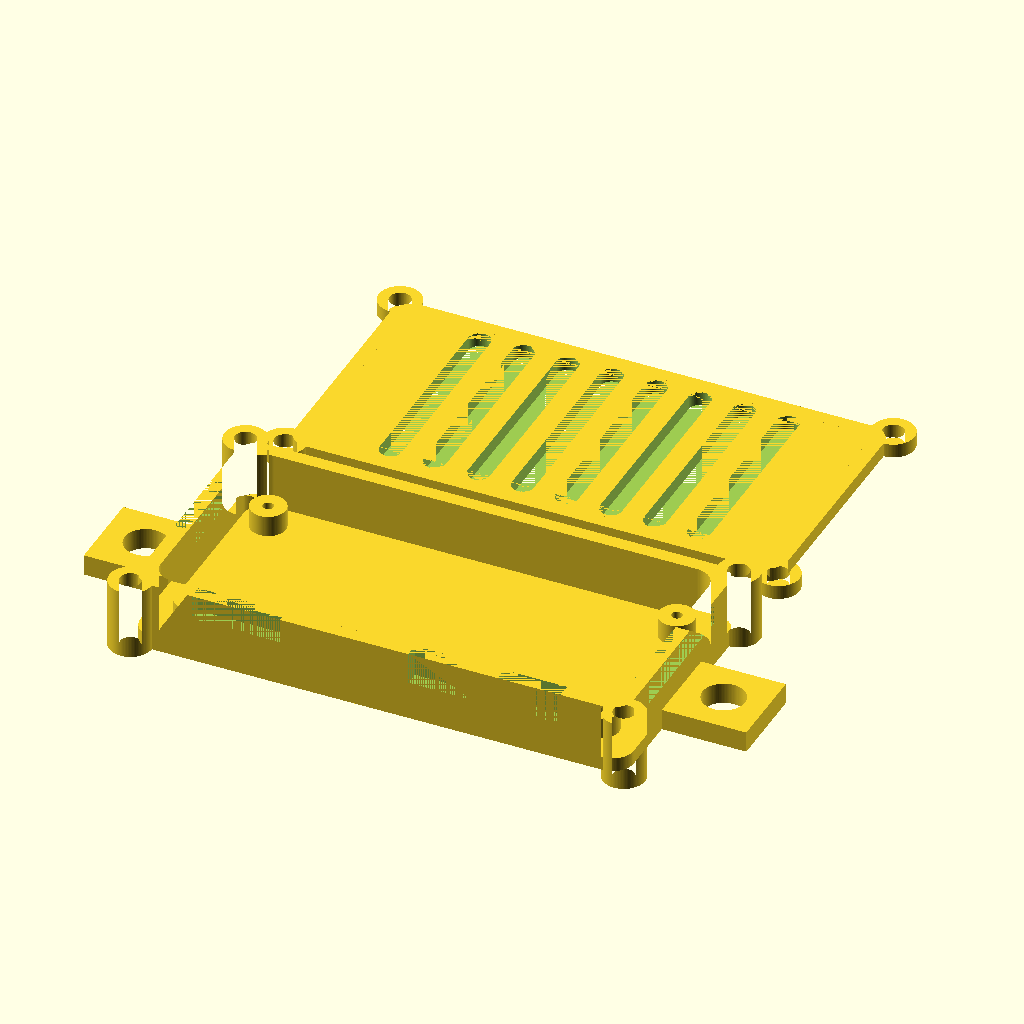
Cell 1: rendered with the file's own defaults.
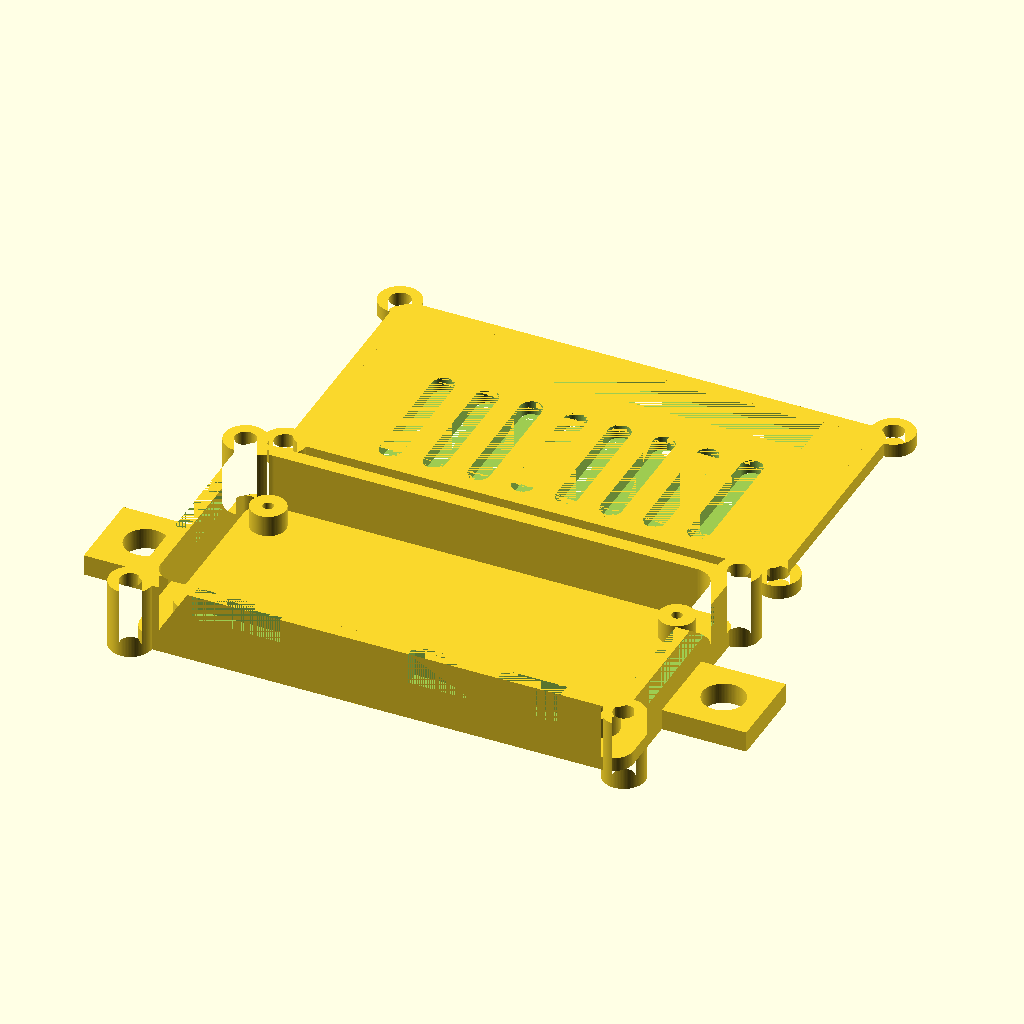
Cell 2: use_header = "yes" (everything else at default).
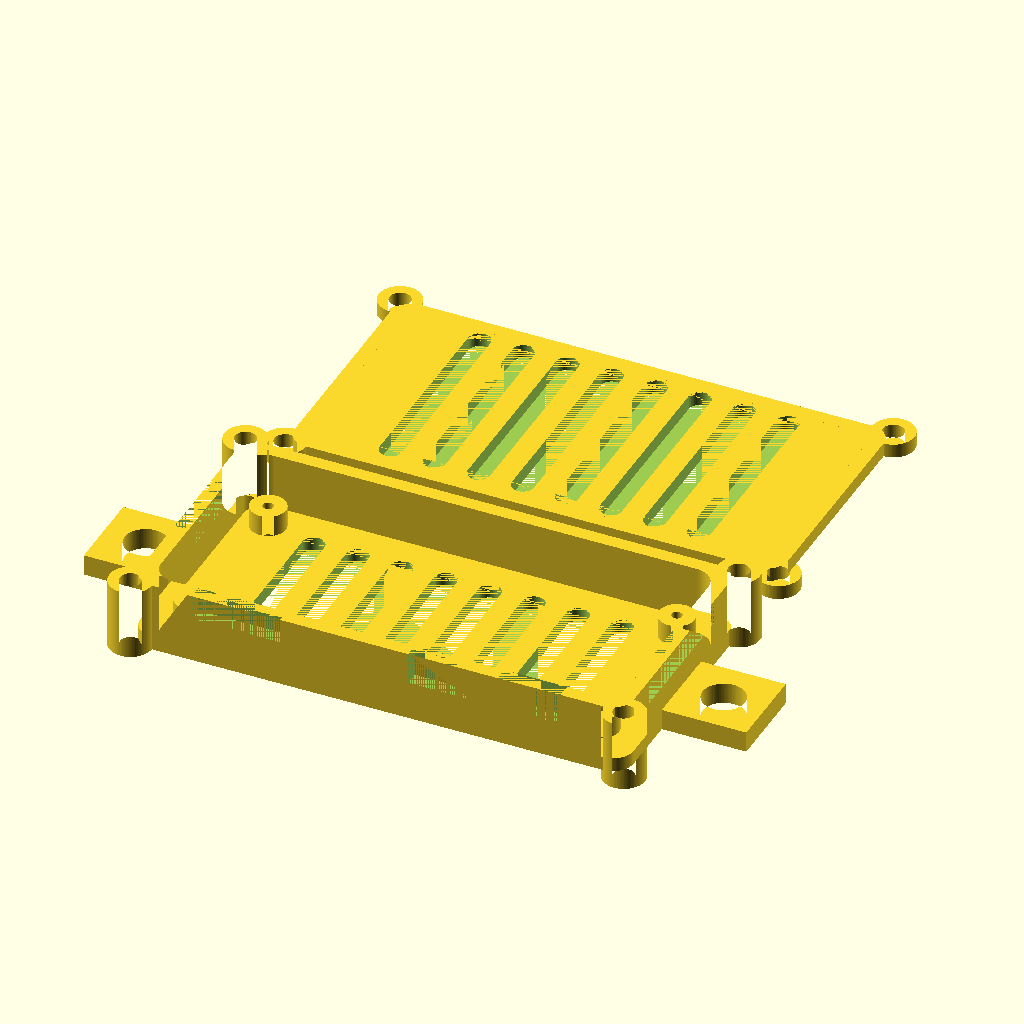
Cell 3: use_bottom_vents = "yes" (everything else at default).
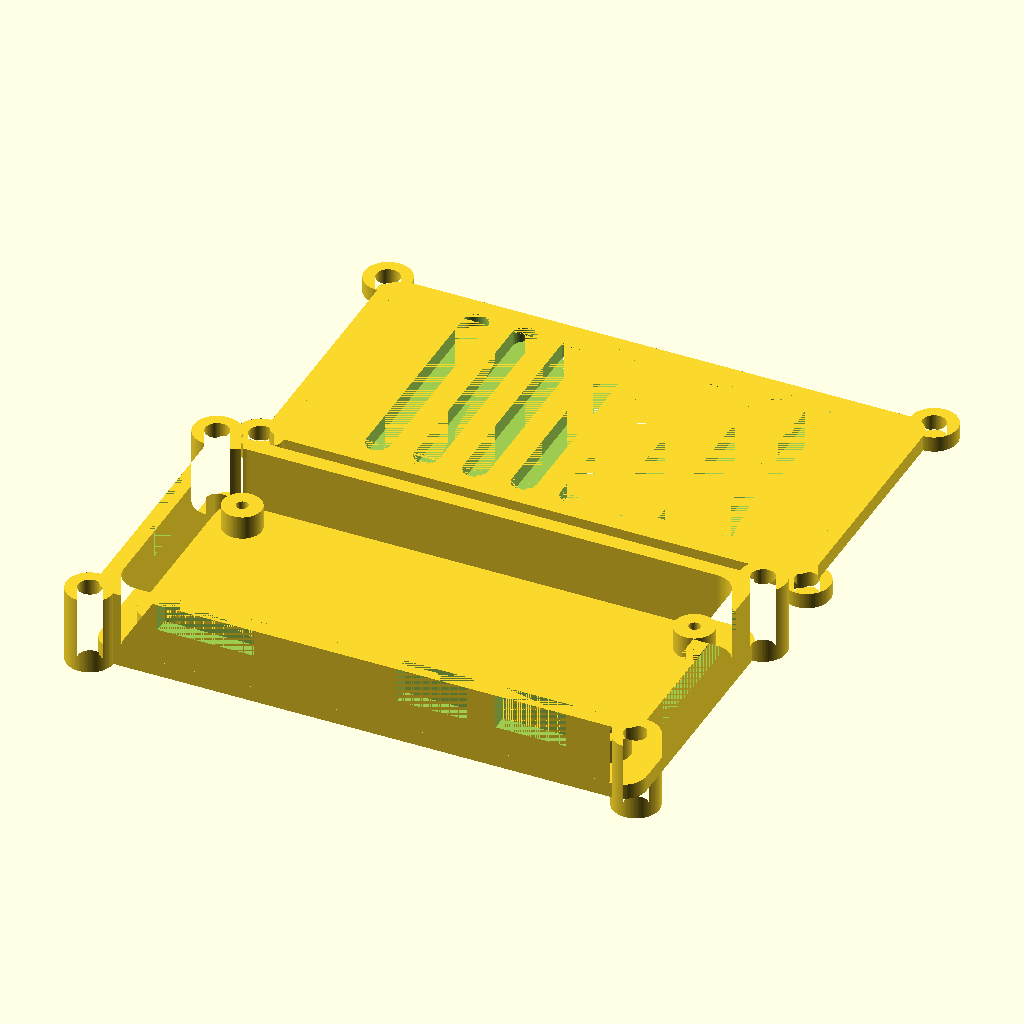
Cell 4: use_panel_mounts = "no" (everything else at default).
The same orthographic view direction (rotation 55°, 0°, 25°; colour scheme Cornfield) for every cell, with the view re-fitted per cell, so scale and position can differ between cells.
Source of the model, inputs/thingiverse/files/thing-3133566/files/raspberry-pi-zero-customizable-case.scad:
/*
    Author: Kevin Lutzer
    Date Created: January 16 2018
    Description: A raspberry pi zero case. This file contains the meta information to be used with Makerbot/Thingiverse Customizer. ALL MEASUREMENTS ARE IN MILIMETERS
*/

/////////////////////////////////////////////////// Parameters /////////////////////////////////////////////////


/* [Case] */
//Is to select whether or not you want the top part of the case to have a cutout for header. It is recommend to not select this if you plan on using a fan mount. 
use_header = "no"; //[yes, no]
//Is to select whether or not you want the top side of the case to have vents on the side. The vents will be on the same side as the cutouts for the hdmi/usb ports on the bottom part of the case.
use_vents_on_the_side_of_the_top_case = "no"; //[yes, no]
//Is to select whether or not you want the bottom part of the case to have vents underneath the spot the raspberry pi will sit.
use_bottom_vents = "no"; //[yes, no]
//Is to slect whether or not you want some panel mounting tabs on the bottom part of the case.
use_panel_mounts = "yes"; //[yes, no]
//Is the part of the case to show in the customizer viewer and make an stl file from.
side_to_show = "both"; //[both, top, bottom]
//Is the user selected heat management for the top side of the case. Note that it is recommended to use atleast "vents". If "fan" is selected you can adjust the parameters in the fan section to match your fan specs. Note that the defaults are for the pi-fan from adafruit. If you want to mount the fan above the case you will have to drill a hole in the top of the case where you will pass the fan connector through.
case_top_heat_management = "vents"; //[none, fan, vents]
//Is the tolerance of the header width and length. This number will effect the tightness of the header in the top part case.
header_tolerance = 1; //[0, 0.5, 1, 1.5, 2]
//Is the tolerance of the raspberry pi pcb width and length. This number will effect the tightness of the raspberry pi pcb in the case.
pcb_tolerance = 1; //[0, 0.5, 1, 1.5, 2]
//Is the diameter of the standoffs used to secure the raspberry pi to the case.
pcb_standoff_radius = 2.5;
//Is the diameter of the srew hole in the standoffs that are used to secure the raspberry pi to the case.
pcb_standoff_screw_radius = 0.75;
//Is the width of the cavity added for extra space to store electronics and wires. It effects the total width of the case. This cavity is added to the header side of the case.
case_cavity_width = 0;
//Is the thickness of the walls of the case. This value is used for both the top and bottom parts of the case.
case_wall_thickness = 2;
//Is the height of the top portion of the case. This value represents the internal height of the top portion of the case. For example, if you want to add a perma proto hat from adafruit to your raspberry pi project set this number to 20 and you will have enough room for it in your case! If you want a minimalist case you could set this value to zero to have a flat top. 
case_top_height = 0;
//Is the radius of the standoffs used to secure the two parts of the case together.
case_standoff_radius = 3;
//Is the radius of the screw used to secure the two parts of the case together.
case_hole_radius = 1.5;
//Is the radius of the screw used to mount the case onto some panel. 
case_mount_radius = 3;
//Is the amount of segments used to make the vents for the bottom and top of the case. 
vent_segment_amount = 8;


/* [Fan] */
// Is the size of the fan. Assuming your fan is square, it represents the length between two parallel sides. 
fan_size = 30;
// Is the X-Y offset of the mounting holes reference to the nearest sides
fan_hole_spacing_from_corner = 3;
// Is the radius of the mounting holes for the fan
fan_hole_radius = 1.8;

/* [Hidden] */

//Length of the raspberry pi
pcb_length = 65;
//Width of the raspberry pi
pcb_width = 30;
//Length of the raspberry pi accounting for tolerances
pcb_length_with_tolerance = pcb_length + pcb_tolerance;
//Width of the raspberry pi accounting for tolerances
pcb_width_with_tolerance = pcb_width + pcb_tolerance;
//Radius of the four corners of the raspberry pi pcb
pcb_corner_radius = 3;
//Thickness of the raspberry pi pcb
pcb_thickness = 1.5;
//Height of the standoffs used to secure the raspberry pi to the case
pcb_standoff_height = 3;
//X-Y position of the center of the standoffs to the sides of the raspberry pi pcb
standoff_spacing_from_corner = 4;
//Width of the raspiberry pi (Y axis)
case_width = 2*case_wall_thickness + pcb_width_with_tolerance;
//Length of the raspberry pi (X axis)
case_length = 2*case_wall_thickness + pcb_length_with_tolerance;
//Length of the hdmi mini port on the raspberry pi (X axis)
hdmi_port_length = 12.5;
//Height of the hdmi mini port (Z axis)
hdmi_port_height = 3.5;
//X-Position of the center of the hdmi mini port reference to the edge of the pcb 
hdmi_port_offset = 12.4;
//X-Position of the center of the usb port closest to the htmi port, reference to the center of the hdmi port
usb_port_1_offset = 41.4;
//X-Position of the center of second usb port closest reference to the center of the hdmi port
usb_port_2_offset = 54;
//Length of the usb ports
usb_port_length = 9;
//Hight of the usb ports (Z axis)
usb_port_height = 3;
//Width of the raspberry pi camera connector
camera_zif_width = 20;
//Width of the sd card
sd_width = 12;
//Y-Position of the center of the SD card reference to the bottom left edge
sd_offset = 16.9;
//Y Dimension of the header
header_width = 5;
//X Dimension of the header
header_length = 51;
//Y position of the center of the header from the top side of the PCB
header_width_offset = 3.5;
//X position of the center of the header
header_length_offset = 29;
//Length of the header accounting for tolerances
header_length_with_tolerance = header_length + header_tolerance;
//Width of the header accounting for tolerances
header_width_with_tolerance = header_width + header_tolerance;
//The width of space between the top of the header and the edge of the board (Y axis)
header_spacing = header_width_with_tolerance/2 - header_width_offset; 
//The height of the bottom of the raspberry pi case (Z axis)
case_bottom_height = pcb_thickness + case_wall_thickness + pcb_standoff_height + hdmi_port_height;
//The width of the vents for the bottom portion of the case
vent_bottom_width = case_width - 6*pcb_standoff_radius;
//The width of the vents for the side of the top portion of the case
vent_top_side_width = (case_top_height - 4*case_wall_thickness);
//The width of the vents for the top portion of the case
vent_top_width = (case_width - 4*case_wall_thickness);
//The width of the vents for the top portion of the case assuming a spot for the header will be cutout as well. 
vent_top_width_for_header = vent_top_width + 10*header_spacing - header_width_with_tolerance;
//The total length of the vent. 
vent_length = case_length - 8*pcb_standoff_radius;
//The segment length of the vent. This is determined based on the amount of segments specified by the user
vent_segment_length = vent_length/vent_segment_amount;


/////////////////////////////////////////////////// Modules //////////////////////////////////////////////////

// represents the profile of the top and bottom surfaces of the case
module case_profile() {
  rounded_corner_rectangle(case_length, case_width, case_cavity_width, case_standoff_radius, 0);
}

// the profile of the case wall which is the difference between the base and case profiles
module case_wall_profile() {
  difference() {
    case_profile();
    // represents the profile of the raspbery pi pcb
    rounded_corner_rectangle(pcb_length_with_tolerance, pcb_width_with_tolerance, case_cavity_width, pcb_corner_radius, 0 );
  }
}

// The extruded case wall profile
module case_wall(height) {
  linear_extrude(height=height) {
    union() {
      case_wall_profile();
      mounting_holes(case_length, case_width, case_standoff_radius, case_hole_radius, case_cavity_width);
    }
  }
}

// The profile of the tab mounts used to secure the bottom part of the case to a panel. 
module case_mounts_profile() {
  // right mount
  translate([case_length/2, - 2*case_mount_radius + case_cavity_width/2, 0]) {
    difference() {
      square([4*case_mount_radius, 4*case_mount_radius]);
      translate([2*case_mount_radius, 2*case_mount_radius]) circle(r=case_mount_radius, $fn=100);
    }
  }
  // left mount
  translate([ -case_length/2 -4*case_mount_radius, - 2*case_mount_radius + case_cavity_width/2, 0]) {
    difference() {
      square([4*case_mount_radius, 4*case_mount_radius]);
      translate([2*case_mount_radius, 2*case_mount_radius]) circle(r=case_mount_radius, $fn=100);
    }
  }
}

// The full bottom portion of the case including the cutouts for ventalation and peripherals
module case_bottom() {
  difference() {
    union() {
        // The wall withitout the bottom mounting holes
        case_wall(case_bottom_height);
        
        // Bottom of the case / The base profile
        linear_extrude(height=case_wall_thickness) {
          case_profile();
        }
        
        // Standoffs to hold the rapsberry pi from the base
        linear_extrude(height=pcb_standoff_height + case_wall_thickness) {
          // represents the standoffs used to secure the raspberry pi pcb to the bottom of the case
          mounting_holes(pcb_length_with_tolerance - standoff_spacing_from_corner * 2, pcb_width_with_tolerance - standoff_spacing_from_corner * 2, pcb_standoff_radius, pcb_standoff_screw_radius, 0);
        }

        linear_extrude(height=pcb_standoff_height) {
          if(use_panel_mounts == "yes") {
            case_mounts_profile();
          }
        }
    }
    
    // Peripherals and other cutouts. 
    peripherals_case_bottom_cutout();
    if (use_bottom_vents == "yes") {
      vent_cutout(vent_bottom_width);
    }
 
  }
}

// The full top portion of the case including the cutouts for ventalation and peripherals
module case_top() {
  difference() {
    //The frame of the top portion of the case including the standoffs
    union() {
      linear_extrude(height=case_wall_thickness){
        case_profile();
      }
      case_wall(case_wall_thickness + case_top_height);
    }

    //Vent cutout if the user has selected it
    if (case_top_heat_management == "vents") {
      // Size and placement of the vent cutouts is dependant on if a header is present
      if (use_header == "yes") {
        // center vent in center of the case accounting for the cavity width
        translate([0,case_cavity_width/2 - header_width_with_tolerance + 3*header_spacing + case_wall_thickness,0]){vent_cutout(vent_top_width_for_header);}
      } else {
        // center vent in center of the case accounting for the cavity width
        translate([0,case_cavity_width/2,0]){vent_cutout(vent_top_width);}
      }
      
    }

    //Fan cutout if the user has selected it
    if (case_top_heat_management == "fan") {
      // center fant in center of the case accounting for the cavity width
      translate([0,case_cavity_width/2,0]){fan_cutout();}
    }

    if (use_header == "yes") {
      // Cutout for the header used to connect different "hats"
      header_cutout();
    }
    

    //Have side vent cutouts by default if they can fit
    if (use_vents_on_the_side_of_the_top_case == "yes") {
      translate([0,-pcb_width_with_tolerance/2, (case_top_height + case_wall_thickness)/2]){rotate([90,0,0]){vent_cutout(vent_top_side_width);}}
    }
  }
}

// The profile of an individual vent segment used for air flow in the case
module vent_segment_profie(width = 0) {
  translate([0,width/2,0]){circle(d=vent_segment_length/2, $fn=100);}
  translate([-vent_segment_length/4,-width/2,0]){square([vent_segment_length/2,width]);}
  translate([0,-width/2,0]){circle(d=vent_segment_length/2, $fn=100);}
}

// The base vent cutout. The length will always be constant, but the width can be passed in to adjust sizing for the portions of the case this vent cutout will be used on 
module vent_cutout(width = 0) {
    linear_extrude(height=case_wall_thickness) {
    for(i = [0:vent_segment_amount-1]) {
      translate([i*vent_segment_length - vent_length/2 + vent_segment_length/2, 0, 0]) {
        vent_segment_profie(width);
      }
    }
  }
}

// cutout for the usb, hdmi, camera, sd card slots
module peripherals_case_bottom_cutout() {
  translate([0, 0, case_bottom_height-hdmi_port_height]) {
    union() {
      
      // USB ports
      translate([pcb_tolerance/2,0,-1]){
        linear_extrude(height=hdmi_port_height + 1) {
          translate([usb_port_1_offset - usb_port_length/2 -pcb_length_with_tolerance/2, -case_width/2, 0]) { square([usb_port_length, case_wall_thickness]); }
          translate([usb_port_2_offset - usb_port_length/2 -pcb_length_with_tolerance/2, -case_width/2, 0]) { square([usb_port_length, case_wall_thickness]); }
        }
      }
      
      // Zif (Camera) connector and SD card connector slots
      linear_extrude(height=hdmi_port_height) { 
        translate([hdmi_port_offset - hdmi_port_length/2 -pcb_length/2, -case_width/2, 0]) { square([hdmi_port_length, case_wall_thickness]); }
        translate([case_length/2 - case_wall_thickness, - camera_zif_width/2]) { square([case_wall_thickness, camera_zif_width]); }
        translate([-case_length/2, -pcb_width/2 + sd_offset - sd_width/2, 0]) { square([case_wall_thickness, sd_width]); }
      }
    } 
  }
}

// Cutout for the header used to mount hats and other accessories.
module header_cutout() {
  linear_extrude(height = case_wall_thickness) {
    translate([ -header_length_with_tolerance/2, -header_width_with_tolerance/2 + pcb_width_with_tolerance/2 - header_width_offset, 0]){square([header_length_with_tolerance, header_width_with_tolerance]);}
  }
}

// extruded fan profile used for the fan cutout on the top of the case
module fan_cutout() {
    linear_extrude(height=case_wall_thickness) {
        fan_profile();
    }
}

// simple fan profile 
module fan_profile() {
  // Get the negative of the structure 
  difference() {
    // Base fan profile
    rounded_corner_rectangle(fan_size, fan_size, 0, fan_hole_radius, 0 );
    union() {
     difference() {
     // Base fan profile
     rounded_corner_rectangle(fan_size, fan_size, 0, fan_hole_radius, 0 );
      
      // Mounting Holes
    mounting_holes(fan_size - fan_hole_spacing_from_corner*2, fan_size - fan_hole_spacing_from_corner*2, fan_hole_radius, 0, 0);
      
      // Concentric circles for fan grill
      donut(12, 10);
      donut(8, 6);
      donut(4, 2); 
     }
   
     // Cross for extra stability
     translate([0,0,0]) {
        translate([-fan_size/2, -1]){square([fan_size, 2]);}
        translate([-1, -fan_size/2]){square([2, fan_size]);}
     }
     
   }
 }
}

// Creates a donut 
module donut(outer_radius, inner_radius) {
  difference() {
    circle(r=outer_radius, $fn=100);
    circle(r=inner_radius, $fn=100);
  }
}

// Used for making all the 2D profiles with rounded corners
module rounded_corner_rectangle(length = 0, width = 0, top_offset = 0, corner_radius = 0, corner_spacing = 0 ) {
  hull()
  {
   // top left
   translate([-length/2 + corner_radius, width/2 - corner_radius + top_offset, 0]) { donut(corner_radius, 0);}

   // bottom left
   translate([-length/2 + corner_radius, -width/2 + corner_radius, 0]) { donut(corner_radius, 0);}
   
   // top right
   translate([length/2 - corner_radius, width/2 - corner_radius + top_offset, 0]) { donut(corner_radius, 0);}
   
   // bottom right
   translate([length/2 - corner_radius, corner_radius -width/2, 0]) { donut(corner_radius, 0);}
  }
}

// Used for creating the 2D representation of a 4x4 standoff set
module mounting_holes(grid_length=0, grid_width=0, standoff_radius=0, screw_radius=0, top_offset=0) {
   // top left
   translate([-grid_length/2, grid_width/2 + top_offset, 0]) { donut(standoff_radius, screw_radius);}

   // bottom left
   translate([-grid_length/2, -grid_width/2, 0]) { donut(standoff_radius, screw_radius);}
   
   // top right
   translate([grid_length/2, grid_width/2 + top_offset, 0]) { donut(standoff_radius, screw_radius);}
   
   // bottom right
   translate([grid_length/2, -grid_width/2, 0]) { donut(standoff_radius, screw_radius);}
} 


/////////////////////////////////////////////////// Prototypes /////////////////////////////////////////////////

if (side_to_show == "both") {
  translate([0,case_width/2 + case_cavity_width + case_standoff_radius*4, 0]){case_top();}
  translate([0,-case_width/2, 0]){case_bottom();}
}

if (side_to_show == "top") {
  case_top();
}

if (side_to_show == "bottom") {
  case_bottom();
}
Parameter table extracted from the source (name, type, default, range or options):
use_header: string, default "no", options "yes", "no"
use_vents_on_the_side_of_the_top_case: string, default "no", options "yes", "no"
use_bottom_vents: string, default "no", options "yes", "no"
use_panel_mounts: string, default "yes", options "yes", "no"
side_to_show: string, default "both", options "both", "top", "bottom"
case_top_heat_management: string, default "vents", options "none", "fan", "vents"
header_tolerance: number, default 1, options 0, 0.5, 1, 1.5, 2
pcb_tolerance: number, default 1, options 0, 0.5, 1, 1.5, 2
pcb_standoff_radius: number, default 2.5
pcb_standoff_screw_radius: number, default 0.75
case_cavity_width: number, default 0
case_wall_thickness: number, default 2
case_top_height: number, default 0
case_standoff_radius: number, default 3
case_hole_radius: number, default 1.5
case_mount_radius: number, default 3
vent_segment_amount: number, default 8
fan_size: number, default 30
fan_hole_spacing_from_corner: number, default 3
fan_hole_radius: number, default 1.8
